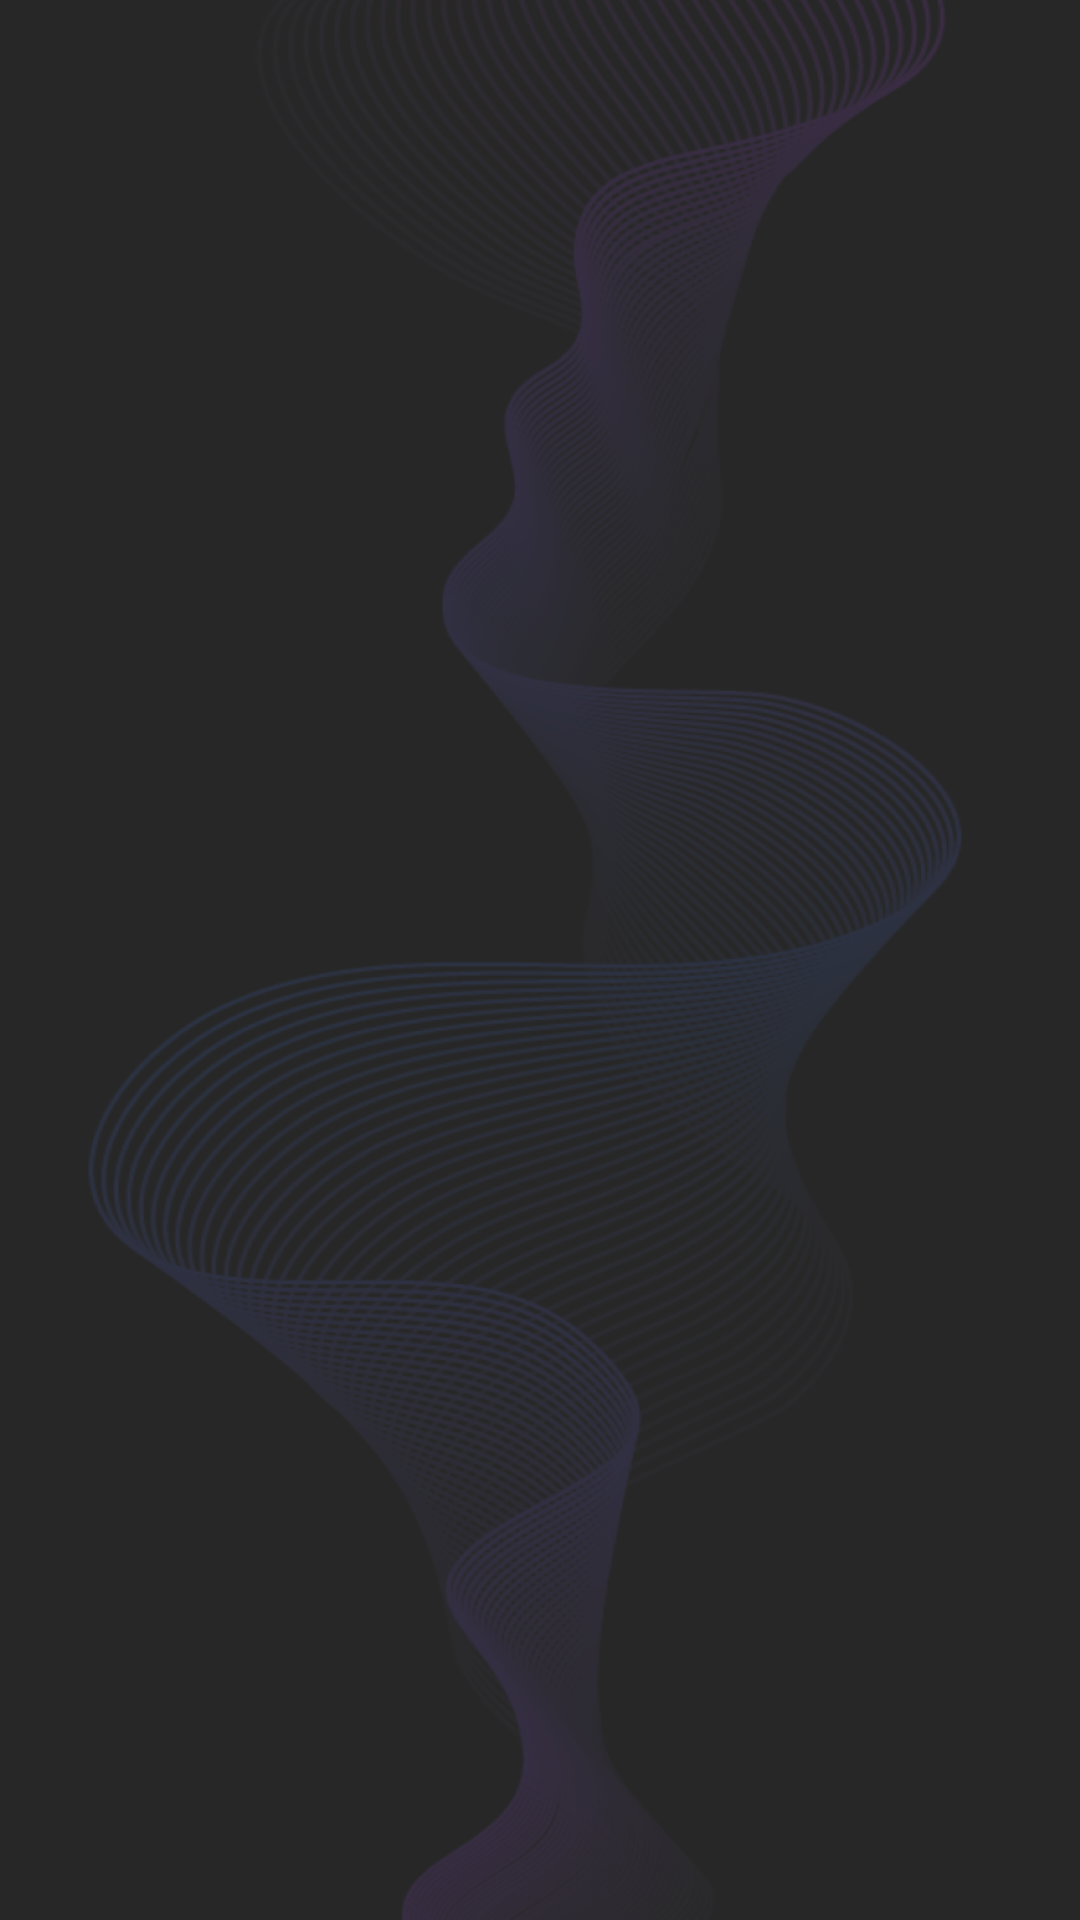

Android layout source for this screen:
<!-- AndroidManifest.xml: application theme Theme.MusicRingtone -->
<!-- res/layout/frag_albums.xml -->
<?xml version="1.0" encoding="utf-8"?>
<androidx.constraintlayout.widget.ConstraintLayout xmlns:android="http://schemas.android.com/apk/res/android"
    android:layout_width="match_parent"
    android:layout_height="match_parent">

    <ImageView
        android:id="@+id/ivBg"
        android:layout_width="match_parent"
        android:layout_height="match_parent"
        android:scaleType="fitXY"
        android:src="@drawable/img_bg_albums" />

    <androidx.recyclerview.widget.RecyclerView
        android:id="@+id/rcvAlbum"
        android:layout_width="match_parent"
        android:layout_height="match_parent"
        android:layout_marginTop="@dimen/_90sdp"
        android:layout_marginBottom="@dimen/_62sdp"
        android:scrollbars="none" />

</androidx.constraintlayout.widget.ConstraintLayout>
<!-- resources referenced by this layout -->
<resources>
  <!-- drawable img_bg_albums: png bitmap (drawable, 353293 bytes) -->
  <style name="Theme.MusicRingtone" parent="Base.Theme.MusicRingtone" />
  
      //bottomSheetDialog
  <style name="Base.Theme.MusicRingtone" parent="Theme.Material3.DayNight.NoActionBar">
          
          
      </style>
</resources>
